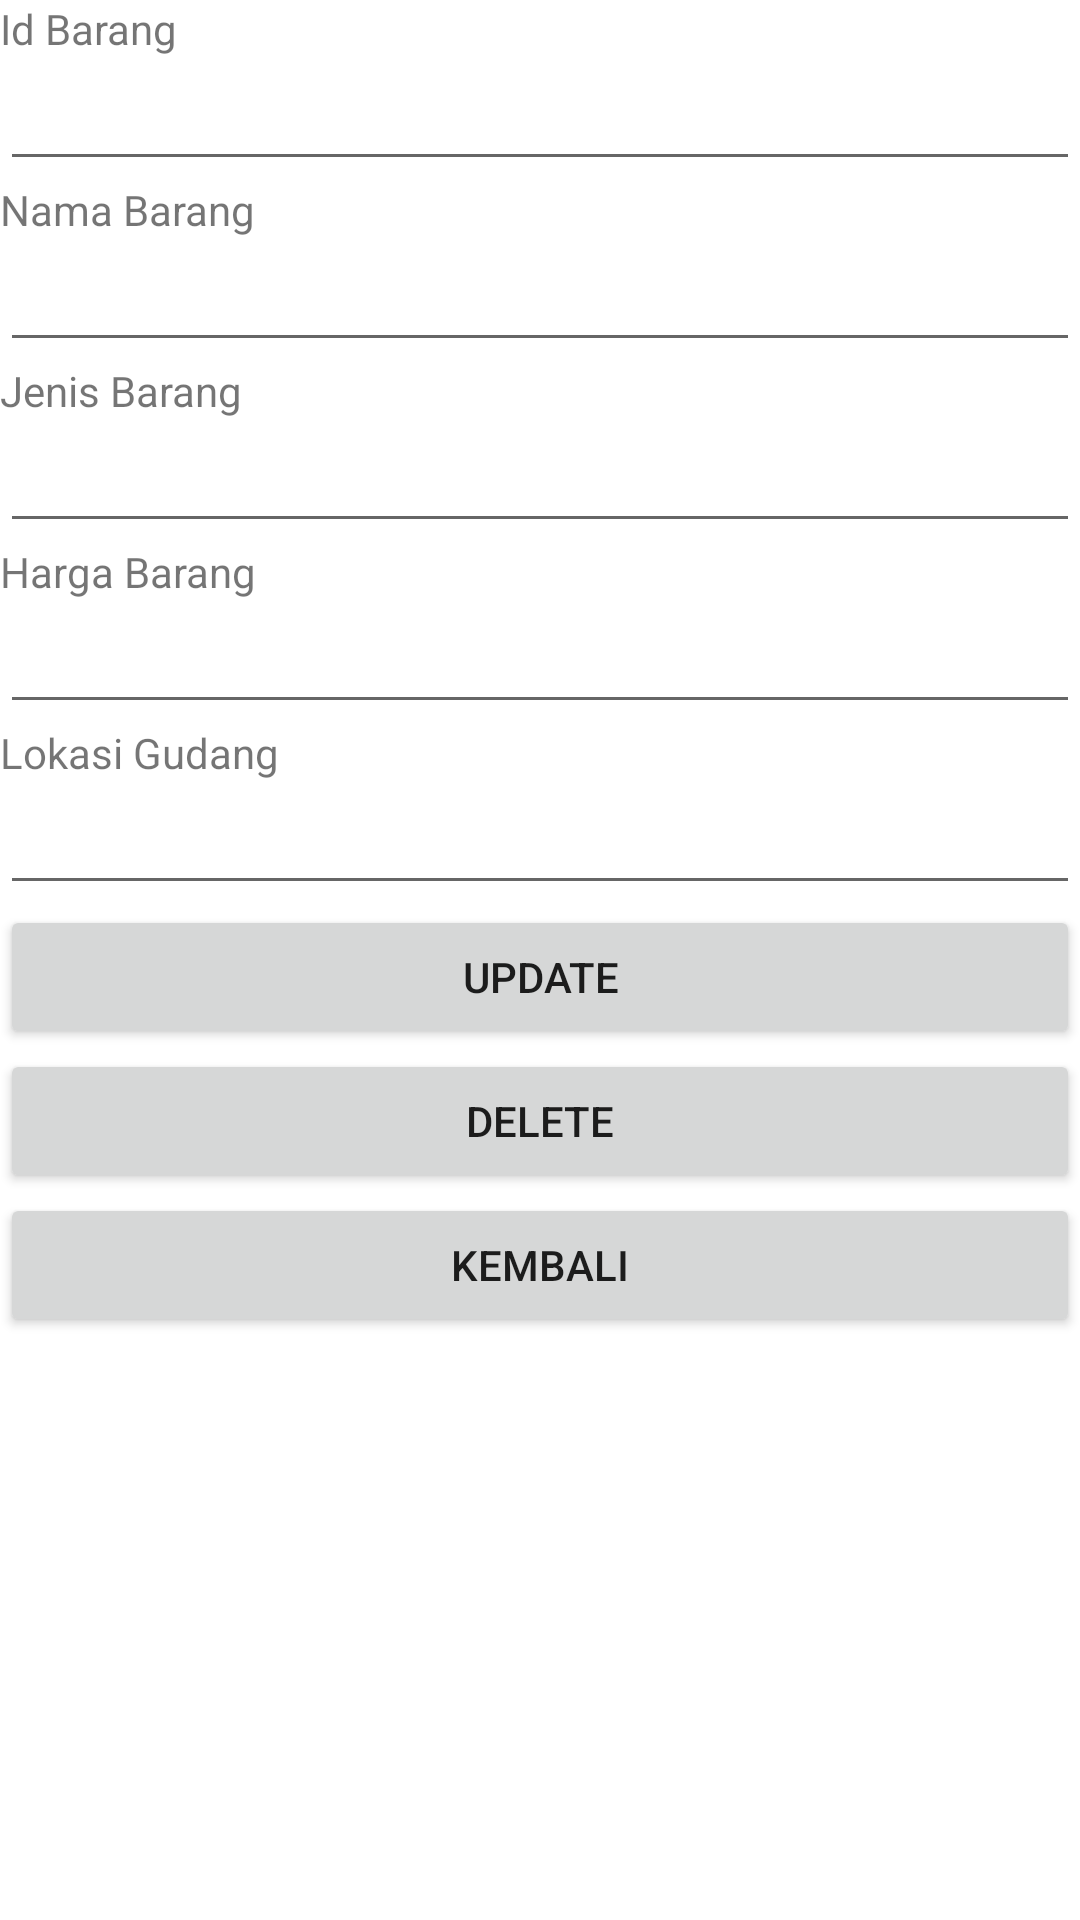

Produce the Android XML layout that renders to this screen, including the resource entries it uses.
<!-- AndroidManifest.xml: application theme Theme.UASAndroidDimazFebuari -->
<!-- res/layout/activity_main_form_upd_del_barang.xml -->
<?xml version="1.0" encoding="utf-8"?>
<LinearLayout xmlns:android="http://schemas.android.com/apk/res/android"
    xmlns:app="http://schemas.android.com/apk/res-auto"
    xmlns:tools="http://schemas.android.com/tools"
    android:layout_width="match_parent"
    android:layout_height="match_parent"
    android:orientation="vertical"
    tools:context=".Barang.MainActivityFormUpdDelBarang">

    <TextView
        android:id="@+id/textView8"
        android:layout_width="match_parent"
        android:layout_height="wrap_content"
        android:text="Id Barang" />

    <EditText
        android:id="@+id/txtidbarangupddel"
        android:layout_width="match_parent"
        android:layout_height="wrap_content"
        android:ems="10"
        android:inputType="textPersonName" />

    <TextView
        android:id="@+id/textView9"
        android:layout_width="match_parent"
        android:layout_height="wrap_content"
        android:text="Nama Barang" />

    <EditText
        android:id="@+id/txtnamabarangupddel"
        android:layout_width="match_parent"
        android:layout_height="wrap_content"
        android:ems="10"
        android:inputType="textPersonName" />

    <TextView
        android:id="@+id/textView10"
        android:layout_width="match_parent"
        android:layout_height="wrap_content"
        android:text="Jenis Barang" />

    <EditText
        android:id="@+id/txtjenisbarangupddel"
        android:layout_width="match_parent"
        android:layout_height="wrap_content"
        android:ems="10"
        android:inputType="textPersonName" />

    <TextView
        android:id="@+id/textView11"
        android:layout_width="match_parent"
        android:layout_height="wrap_content"
        android:text="Harga Barang" />

    <EditText
        android:id="@+id/txthargabarangupddel"
        android:layout_width="match_parent"
        android:layout_height="wrap_content"
        android:ems="10"
        android:inputType="number" />

    <TextView
        android:id="@+id/textView14"
        android:layout_width="match_parent"
        android:layout_height="wrap_content"
        android:text="Lokasi Gudang" />

    <EditText
        android:id="@+id/txtlokasigudangupddel"
        android:layout_width="match_parent"
        android:layout_height="wrap_content"
        android:ems="10"
        android:inputType="textPersonName" />

    <Button
        android:id="@+id/btnupdatebarang"
        android:layout_width="match_parent"
        android:layout_height="wrap_content"
        android:text="UPDATE" />

    <Button
        android:id="@+id/btndeletebarang"
        android:layout_width="match_parent"
        android:layout_height="wrap_content"
        android:text="DELETE" />

    <Button
        android:id="@+id/btnkembalibarangupddel"
        android:layout_width="match_parent"
        android:layout_height="wrap_content"
        android:text="KEMBALI" />

</LinearLayout>
<!-- resources referenced by this layout -->
<resources>
  <style name="Theme.UASAndroidDimazFebuari" parent="Theme.MaterialComponents.DayNight.DarkActionBar">
          
          <item name="colorPrimary">@color/purple_500</item>
          <item name="colorPrimaryVariant">@color/purple_700</item>
          <item name="colorOnPrimary">@color/white</item>
          
          <item name="colorSecondary">@color/teal_200</item>
          <item name="colorSecondaryVariant">@color/teal_700</item>
          <item name="colorOnSecondary">@color/black</item>
          
          <item name="android:statusBarColor" tools:targetApi="l">?attr/colorPrimaryVariant</item>
          
      </style>
  <!-- not gathered from this repository: default colours our renderer supplied (Android Studio template values) -->
  <color name="purple_500">#FF6200EE</color>
  <color name="purple_700">#FF3700B3</color>
  <color name="teal_200">#FF03DAC5</color>
  <color name="teal_700">#FF018786</color>
  <color name="black">#FF000000</color>
  <color name="white">#FFFFFFFF</color>
</resources>
